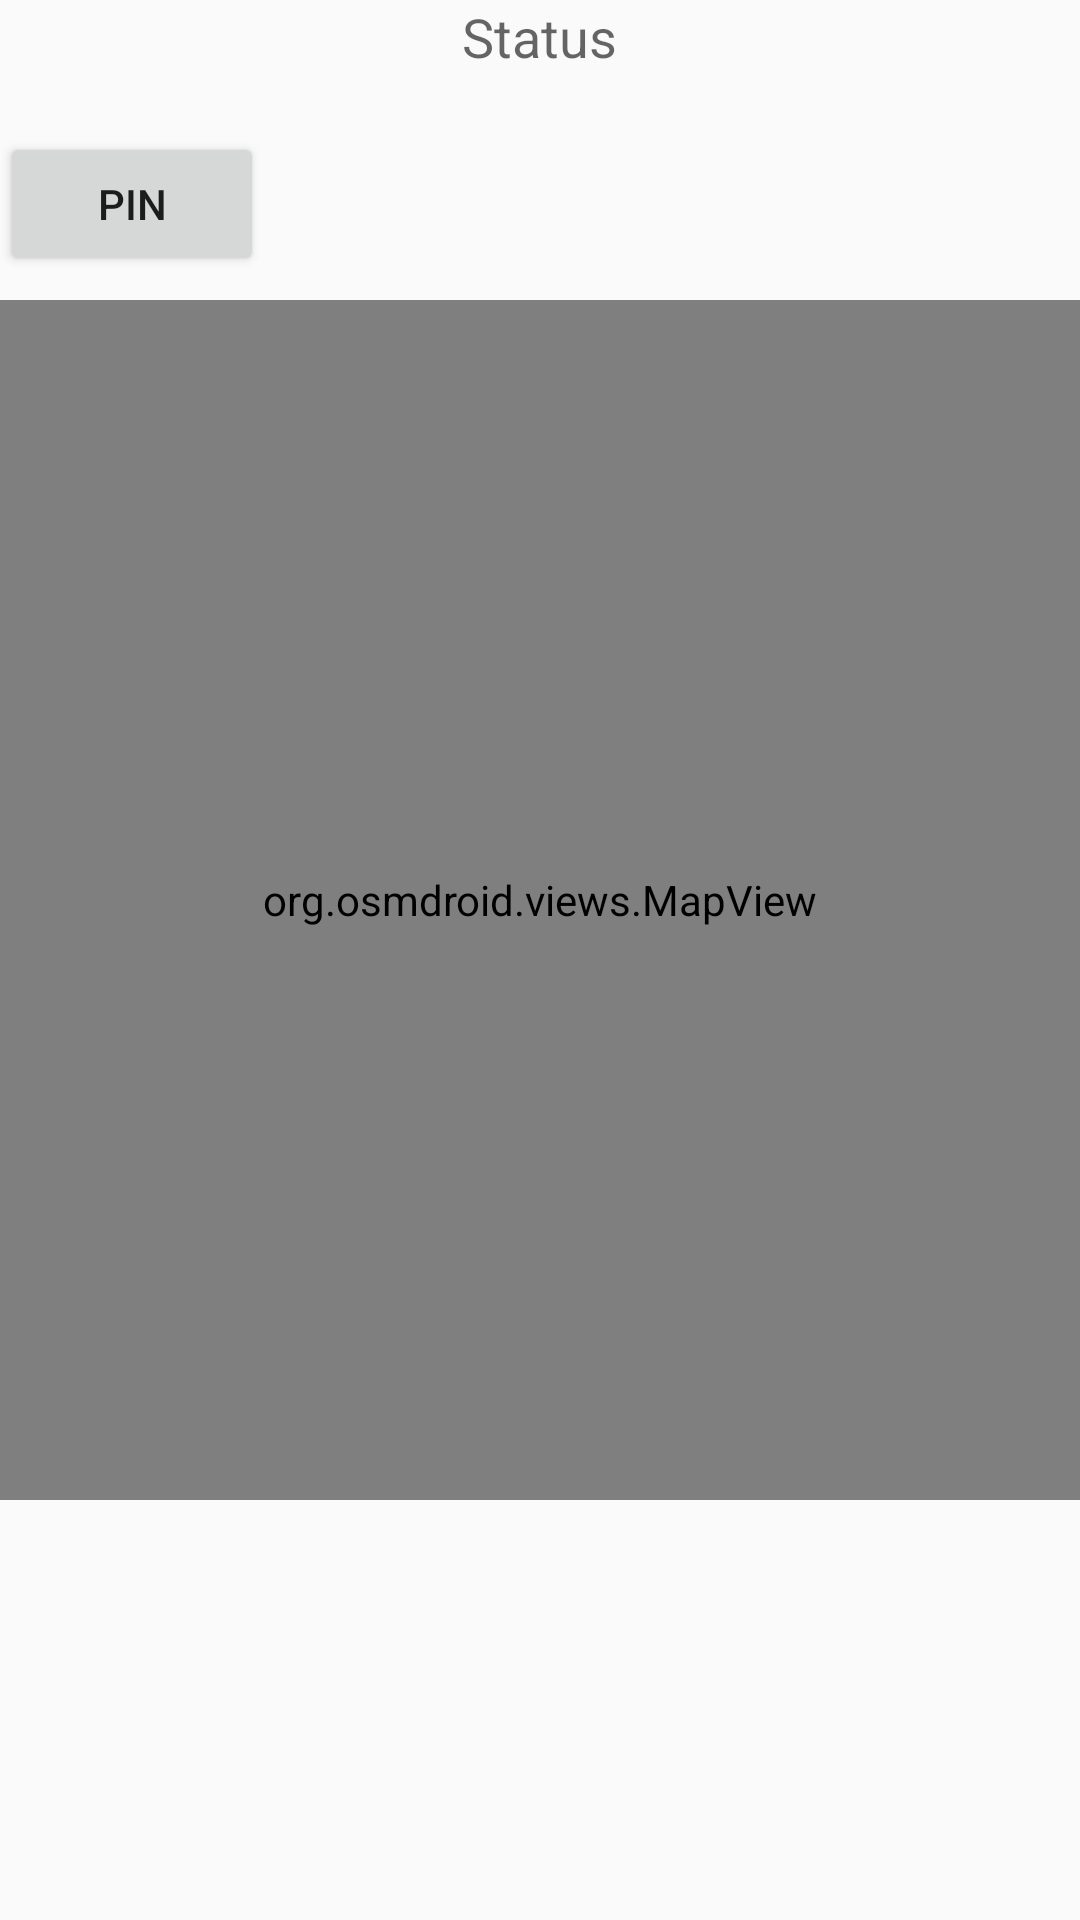

Android layout source for this screen:
<!-- AndroidManifest.xml: application theme AppTheme -->
<!-- res/layout/fragment_jolo_shima.xml -->
<FrameLayout xmlns:android="http://schemas.android.com/apk/res/android"
    xmlns:tools="http://schemas.android.com/tools"
    android:layout_width="match_parent"
    android:layout_height="match_parent"
    tools:context="layout.JoloShima">

    



    <org.osmdroid.views.MapView
        android:layout_marginTop="100dp"
        android:id="@+id/mapview"
        android:layout_width="match_parent"
        android:layout_height="400dp"
        android:clickable="true" />

    <Button

        android:layout_width="wrap_content"
        android:layout_height="wrap_content"
        android:text="pin"
        android:id="@+id/btn_pin"
        android:layout_marginTop="44dp"
        android:layout_alignParentTop="true"
        android:layout_alignParentLeft="true"
        android:layout_alignParentStart="true" />

    <TextView
        android:layout_width="wrap_content"
        android:layout_height="wrap_content"
        android:textAppearance="?android:attr/textAppearanceMedium"
        android:text="Status"
        android:id="@+id/t1"
        android:layout_gravity="center_horizontal|top" />

</FrameLayout>
<!-- resources referenced by this layout -->
<resources>
  <style name="AppTheme" parent="Theme.AppCompat.Light.NoActionBar">
          
          <item name="colorPrimary">@color/orange</item>
          <item name="colorPrimaryDark">@color/orange</item>
      </style>
  <color name="orange">#125688</color>
</resources>
